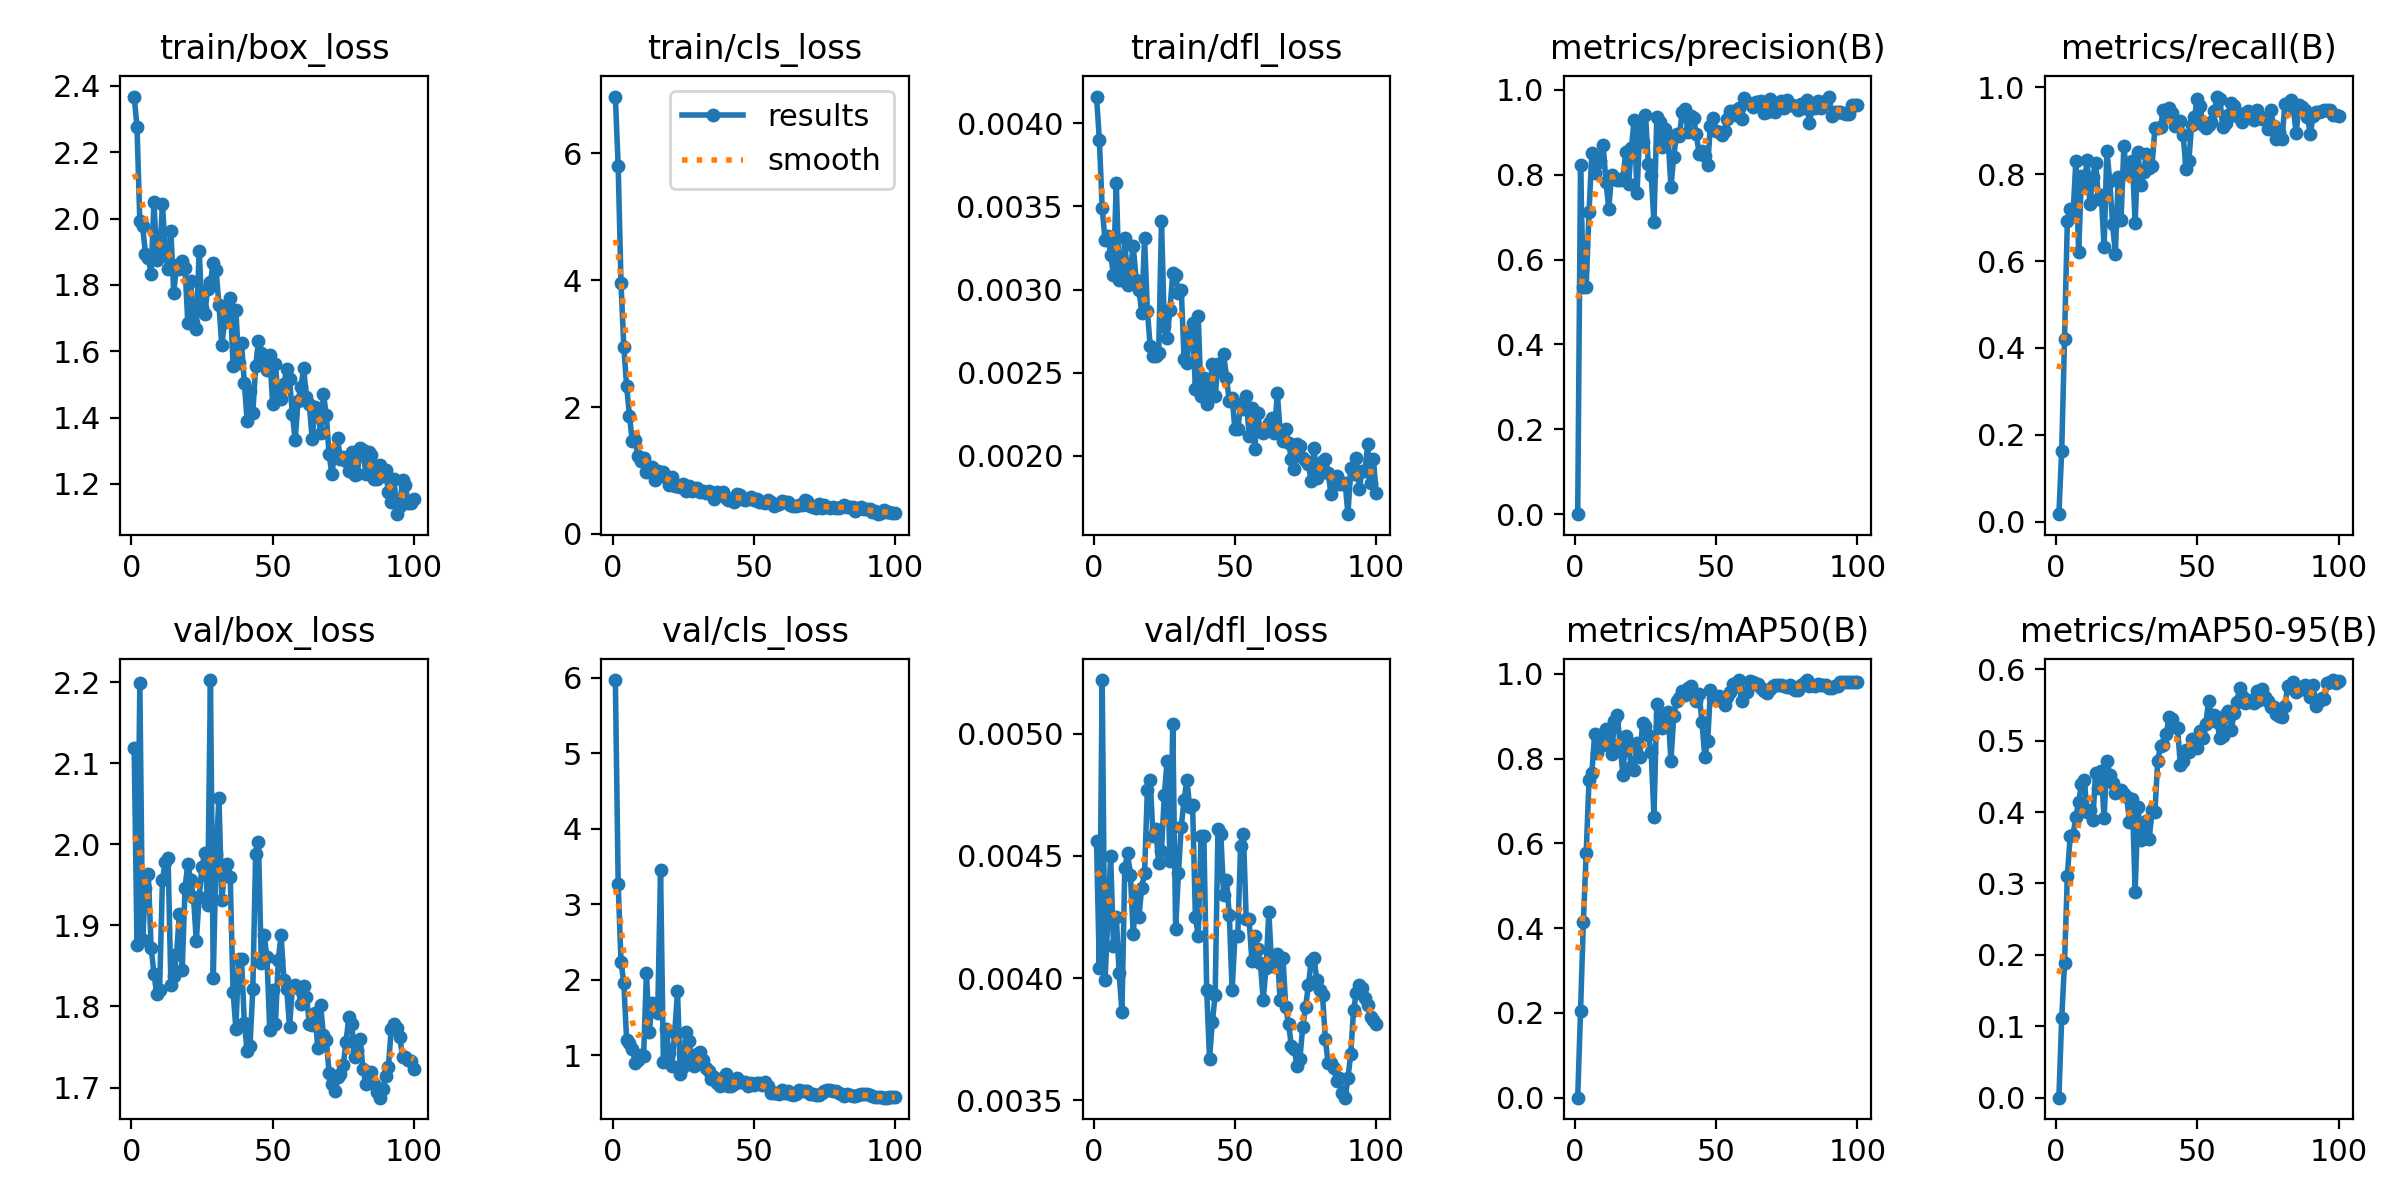

Source data for this figure (header and first rows):
epoch, time, train/box_loss, train/cls_loss, train/dfl_loss, metrics/precision(B), metrics/recall(B), metrics/mAP50(B), metrics/mAP50-95(B), val/box_loss, val/cls_loss, val/dfl_loss, lr/pg0, lr/pg1, lr/pg2
1, 33.43, 2.368, 6.895, 0.00416, 0.00024, 0.01724, 0.00013, 2e-05, 2.119, 5.97, 0.00456, 8.335e-05, 8.335e-05, 8.335e-05
2, 39.31, 2.276, 5.797, 0.0039, 0.8231, 0.1638, 0.2038, 0.1112, 1.876, 3.268, 0.00404, 0.0001816, 0.0001816, 0.0001816
3, 49.3, 1.991, 3.953, 0.00349, 0.5343, 0.4212, 0.4145, 0.1881, 2.2, 2.237, 0.00522, 0.0002778, 0.0002778, 0.0002778
4, 59.97, 1.977, 2.946, 0.0033, 0.5354, 0.6931, 0.5769, 0.3109, 1.883, 1.957, 0.00399, 0.000372, 0.000372, 0.000372
5, 71.9, 1.893, 2.329, 0.00332, 0.7119, 0.7207, 0.7484, 0.3659, 1.947, 1.199, 0.00424, 0.0004643, 0.0004643, 0.0004643
6, 82.19, 1.882, 1.856, 0.00321, 0.8501, 0.7043, 0.7649, 0.3674, 1.963, 1.158, 0.0045, 0.0005546, 0.0005546, 0.0005546
7, 94.57, 1.834, 1.465, 0.00309, 0.8029, 0.8301, 0.8586, 0.3927, 1.873, 1.086, 0.00413, 0.0006429, 0.0006429, 0.0006429
8, 106.9, 2.051, 1.473, 0.00364, 0.8277, 0.6207, 0.8124, 0.4142, 1.841, 0.9037, 0.00425, 0.0007292, 0.0007292, 0.0007292
9, 119.2, 1.877, 1.231, 0.00306, 0.8319, 0.7948, 0.8555, 0.4387, 1.815, 0.9327, 0.00402, 0.0008135, 0.0008135, 0.0008135
10, 131.8, 1.886, 1.148, 0.00306, 0.8708, 0.7793, 0.832, 0.4446, 1.82, 1.008, 0.00386, 0.0008959, 0.0008959, 0.0008959
11, 143.8, 2.044, 1.196, 0.00331, 0.7835, 0.832, 0.8698, 0.4003, 1.956, 0.9847, 0.00445, 0.0009763, 0.0009763, 0.0009763
12, 152, 1.907, 0.978, 0.00303, 0.7203, 0.7311, 0.8381, 0.4027, 1.979, 2.092, 0.00451, 0.001055, 0.001055, 0.001055
13, 160.2, 1.847, 1.022, 0.00313, 0.7989, 0.794, 0.8108, 0.389, 1.983, 1.311, 0.00442, 0.001131, 0.001131, 0.001131
14, 168.1, 1.963, 1.058, 0.00326, 0.7917, 0.8262, 0.8882, 0.4548, 1.826, 1.687, 0.00418, 0.001206, 0.001206, 0.001206
15, 180, 1.775, 0.8516, 0.00306, 0.7885, 0.7438, 0.9031, 0.4336, 1.838, 1.612, 0.00435, 0.001278, 0.001278, 0.001278
16, 190.6, 1.862, 0.989, 0.003, 0.787, 0.7532, 0.8341, 0.4574, 1.865, 1.554, 0.00425, 0.001348, 0.001348, 0.001348
17, 203.3, 1.848, 0.9151, 0.00286, 0.7916, 0.6315, 0.7606, 0.3918, 1.914, 3.454, 0.00437, 0.001403, 0.001403, 0.001403
18, 214.4, 1.871, 0.9708, 0.00331, 0.8528, 0.8544, 0.8532, 0.4718, 1.845, 0.9151, 0.00443, 0.001386, 0.001386, 0.001386
19, 232, 1.852, 0.8961, 0.00287, 0.7781, 0.7846, 0.8267, 0.4525, 1.947, 1.354, 0.00477, 0.00137, 0.00137, 0.00137
20, 249.7, 1.685, 0.7667, 0.00266, 0.8636, 0.6862, 0.7807, 0.4404, 1.976, 1.03, 0.00481, 0.001353, 0.001353, 0.001353
21, 267.2, 1.811, 0.9044, 0.0026, 0.9301, 0.6171, 0.7725, 0.4273, 1.956, 0.8645, 0.00458, 0.001337, 0.001337, 0.001337
22, 275.8, 1.684, 0.7492, 0.0026, 0.7565, 0.7937, 0.8372, 0.4311, 1.935, 1.292, 0.00461, 0.00132, 0.00132, 0.00132
23, 283.8, 1.666, 0.7551, 0.00262, 0.9128, 0.6941, 0.8037, 0.4315, 1.88, 1.847, 0.00447, 0.001304, 0.001304, 0.001304
24, 296.8, 1.903, 0.7398, 0.00341, 0.8772, 0.8638, 0.8843, 0.4259, 1.936, 0.7501, 0.00452, 0.001287, 0.001287, 0.001287
25, 304.6, 1.73, 0.791, 0.00278, 0.9414, 0.8001, 0.8759, 0.4209, 1.972, 0.8508, 0.00475, 0.001271, 0.001271, 0.001271
26, 313.1, 1.712, 0.6691, 0.00271, 0.8245, 0.821, 0.8547, 0.3863, 1.99, 1.304, 0.00489, 0.001254, 0.001254, 0.001254
27, 326.3, 1.787, 0.7489, 0.00288, 0.8002, 0.831, 0.8162, 0.4188, 1.925, 1.189, 0.00448, 0.001238, 0.001238, 0.001238
28, 333.7, 1.808, 0.6764, 0.0031, 0.6884, 0.6879, 0.6625, 0.2886, 2.203, 0.9681, 0.00504, 0.001221, 0.001221, 0.001221
29, 351, 1.866, 0.7283, 0.00309, 0.9361, 0.85, 0.9291, 0.4067, 1.835, 0.8588, 0.0042, 0.001205, 0.001205, 0.001205
30, 358.2, 1.845, 0.7244, 0.00298, 0.9242, 0.7739, 0.8738, 0.3609, 1.988, 1.011, 0.00443, 0.001188, 0.001188, 0.001188
31, 375.6, 1.74, 0.6582, 0.003, 0.8659, 0.8053, 0.8715, 0.3643, 2.058, 1.039, 0.00462, 0.001172, 0.001172, 0.001172
32, 383.3, 1.619, 0.6746, 0.00258, 0.9088, 0.8466, 0.9023, 0.3881, 1.931, 0.9408, 0.00473, 0.001155, 0.001155, 0.001155
33, 391.9, 1.688, 0.6434, 0.00256, 0.8885, 0.8152, 0.911, 0.3627, 1.965, 0.833, 0.00481, 0.001139, 0.001139, 0.001139
34, 399.8, 1.733, 0.67, 0.00274, 0.7712, 0.8198, 0.7941, 0.4031, 1.976, 0.7957, 0.0047, 0.001122, 0.001122, 0.001122
35, 408.1, 1.761, 0.6527, 0.0028, 0.8423, 0.9065, 0.9002, 0.4002, 1.96, 0.682, 0.00471, 0.001106, 0.001106, 0.001106
36, 416.2, 1.556, 0.5548, 0.0024, 0.8969, 0.9072, 0.9362, 0.472, 1.818, 0.716, 0.00425, 0.001089, 0.001089, 0.001089
37, 424.7, 1.725, 0.6636, 0.00284, 0.8921, 0.9096, 0.942, 0.4929, 1.773, 0.6285, 0.00417, 0.001073, 0.001073, 0.001073
38, 437.4, 1.564, 0.6176, 0.00236, 0.9481, 0.9477, 0.9585, 0.4932, 1.859, 0.5927, 0.00458, 0.001056, 0.001056, 0.001056
39, 449.5, 1.625, 0.6551, 0.00247, 0.9559, 0.9372, 0.9503, 0.5088, 1.858, 0.6636, 0.00458, 0.00104, 0.00104, 0.00104
40, 467.4, 1.505, 0.567, 0.00231, 0.8998, 0.952, 0.966, 0.5329, 1.78, 0.7515, 0.00395, 0.001023, 0.001023, 0.001023
41, 480.8, 1.389, 0.5417, 0.0024, 0.9391, 0.9408, 0.9714, 0.5297, 1.745, 0.5891, 0.00367, 0.001007, 0.001007, 0.001007
42, 490.9, 1.481, 0.545, 0.00255, 0.9329, 0.9116, 0.955, 0.519, 1.751, 0.5915, 0.00382, 0.0009904, 0.0009904, 0.0009904
43, 508.1, 1.413, 0.5097, 0.00236, 0.8958, 0.9201, 0.9352, 0.5178, 1.821, 0.6264, 0.00393, 0.0009739, 0.0009739, 0.0009739
44, 519.5, 1.555, 0.6352, 0.00255, 0.8477, 0.9216, 0.9523, 0.4659, 1.988, 0.6997, 0.00461, 0.0009574, 0.0009574, 0.0009574
45, 531.9, 1.631, 0.6199, 0.00251, 0.8556, 0.8897, 0.8854, 0.4714, 2.003, 0.6405, 0.00459, 0.0009409, 0.0009409, 0.0009409
46, 549.1, 1.594, 0.5518, 0.00261, 0.8431, 0.8126, 0.803, 0.4866, 1.853, 0.64, 0.00434, 0.0009244, 0.0009244, 0.0009244
47, 561.8, 1.567, 0.5284, 0.00247, 0.8228, 0.8297, 0.8416, 0.4845, 1.888, 0.6454, 0.0044, 0.0009078, 0.0009078, 0.0009078
48, 573.2, 1.544, 0.5504, 0.00233, 0.9153, 0.9138, 0.9615, 0.502, 1.861, 0.5895, 0.00426, 0.0008913, 0.0008913, 0.0008913
49, 585.3, 1.589, 0.5886, 0.00235, 0.9338, 0.931, 0.944, 0.4975, 1.77, 0.6328, 0.00395, 0.0008748, 0.0008748, 0.0008748
50, 593.4, 1.442, 0.5303, 0.00216, 0.9024, 0.9741, 0.9391, 0.4901, 1.82, 0.6124, 0.00417, 0.0008583, 0.0008583, 0.0008583
51, 601.4, 1.56, 0.5465, 0.00216, 0.9016, 0.9569, 0.948, 0.5131, 1.778, 0.6376, 0.00417, 0.0008418, 0.0008418, 0.0008418
52, 608.9, 1.457, 0.5106, 0.00231, 0.8924, 0.9138, 0.9391, 0.5034, 1.857, 0.631, 0.00454, 0.0008253, 0.0008253, 0.0008253
53, 616.1, 1.455, 0.5079, 0.00228, 0.9025, 0.9052, 0.9272, 0.5238, 1.888, 0.6068, 0.00459, 0.0008088, 0.0008088, 0.0008088
54, 624, 1.501, 0.4852, 0.00236, 0.9315, 0.9124, 0.9464, 0.5556, 1.833, 0.644, 0.00424, 0.0007923, 0.0007923, 0.0007923
55, 636.4, 1.546, 0.5316, 0.00212, 0.9503, 0.9197, 0.957, 0.5328, 1.822, 0.5887, 0.00424, 0.0007758, 0.0007758, 0.0007758
56, 644.7, 1.516, 0.5052, 0.00229, 0.9494, 0.9445, 0.976, 0.5363, 1.775, 0.5029, 0.00407, 0.0007593, 0.0007593, 0.0007593
57, 652.7, 1.411, 0.4448, 0.00204, 0.9404, 0.9787, 0.9784, 0.5263, 1.824, 0.5036, 0.00417, 0.0007428, 0.0007428, 0.0007428
58, 665.9, 1.332, 0.4588, 0.00226, 0.9574, 0.9741, 0.9843, 0.5034, 1.827, 0.4994, 0.00412, 0.0007263, 0.0007263, 0.0007263
59, 674.5, 1.451, 0.4731, 0.00215, 0.9317, 0.9091, 0.9347, 0.5059, 1.823, 0.4907, 0.00406, 0.0007098, 0.0007098, 0.0007098
60, 682.1, 1.491, 0.5125, 0.00214, 0.9802, 0.9171, 0.9576, 0.5372, 1.803, 0.5393, 0.00391, 0.0006933, 0.0006933, 0.0006933
... 40 more rows
